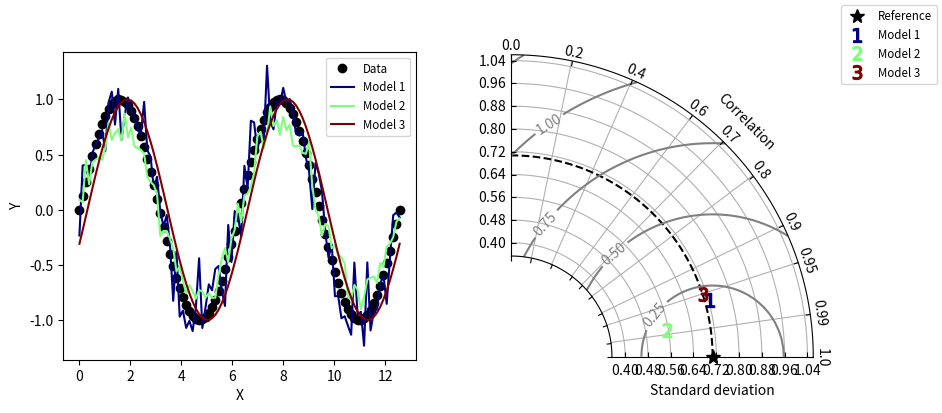

Write the Python code that produced this figure.
#!/usr/bin/env python
# Copyright: This document has been placed in the public domain.

"""
Taylor diagram (Taylor, 2001) implementation.

Note: If you have found these software useful for your research, I would
appreciate an acknowledgment.

Modified by Gergely Hajgató@2021-09-16.
"""

__version__ = "Time-stamp: <2018-12-06 11:43:41 ycopin>"
__author__ = "Yannick Copin <yannick.copin@laposte.net>"

import numpy as NP
import matplotlib.pyplot as PLT


class TaylorDiagram(object):
    """
    Taylor diagram.

    Plot model standard deviation and correlation to reference (data)
    sample in a single-quadrant polar plot, with r=stddev and
    theta=arccos(correlation).
    """

    def __init__(self, refstd,
                 fig=None, rect=111, label='_', srange=(0, 1.5), extend=None):
        """
        Set up Taylor diagram axes, i.e. single quadrant polar
        plot, using `mpl_toolkits.axisartist.floating_axes`.

        Parameters:

        * refstd: reference standard deviation to be compared to
        * fig: input Figure or None
        * rect: subplot definition
        * label: reference label
        * srange: stddev axis extension, in units of *refstd*
        * extend: extend diagram to negative correlations
        """

        from matplotlib.projections import PolarAxes
        import mpl_toolkits.axisartist.floating_axes as FA
        import mpl_toolkits.axisartist.grid_finder as GF

        self.refstd = refstd            # Reference standard deviation

        tr = PolarAxes.PolarTransform()

        # Correlation labels
        rlocs = NP.array([0, 0.2, 0.4, 0.6, 0.7, 0.8, 0.9, 0.95, 0.99, 1])
        if extend:
            # Diagram extended to negative correlations
            assert (extend <= 2) and (extend > 1)
            self.tmax = extend * NP.pi/2
            rlocs = NP.concatenate((-rlocs[:0:-1], rlocs))
        else:
            # Diagram limited to positive correlations
            self.tmax = NP.pi/2
        tlocs = NP.arccos(rlocs)        # Conversion to polar angles
        gl1 = GF.FixedLocator(tlocs)    # Positions
        tf1 = GF.DictFormatter(dict(zip(tlocs, map(str, rlocs))))

        # Standard deviation axis extent (in units of reference stddev)
        self.smin = srange[0] * self.refstd
        self.smax = srange[1] * self.refstd

        ghelper = FA.GridHelperCurveLinear(
            tr,
            extremes=(0, self.tmax, self.smin, self.smax),
            grid_locator1=gl1, tick_formatter1=tf1)

        if fig is None:
            fig = PLT.figure()

        ax = FA.FloatingSubplot(fig, rect, grid_helper=ghelper)
        fig.add_subplot(ax)

        # Adjust axes
        ax.axis["top"].set_axis_direction("bottom")   # "Angle axis"
        ax.axis["top"].toggle(ticklabels=True, label=True)
        ax.axis["top"].major_ticklabels.set_axis_direction("top")
        ax.axis["top"].label.set_axis_direction("top")
        ax.axis["top"].label.set_text("Correlation")

        ax.axis["left"].set_axis_direction("bottom")  # "X axis"
        ax.axis["left"].label.set_text("Standard deviation")

        ax.axis["right"].set_axis_direction("top")    # "Y-axis"
        ax.axis["right"].toggle(ticklabels=True)
        ax.axis["right"].major_ticklabels.set_axis_direction(
            "bottom" if (extend and extend>1.5) else "left")

        if self.smin:
            ax.axis["bottom"].toggle(ticklabels=False, label=False)
        else:
            ax.axis["bottom"].set_visible(False)          # Unused

        self._ax = ax                   # Graphical axes
        self.ax = ax.get_aux_axes(tr)   # Polar coordinates

        # Add reference point and stddev contour
        l, = self.ax.plot([0], self.refstd, 'k*',
                          ls='', ms=10, label=label, clip_on=False)
        t = NP.linspace(0, self.tmax)
        r = NP.zeros_like(t) + self.refstd
        self.ax.plot(t, r, 'k--', label='_')

        # Collect sample points for latter use (e.g. legend)
        self.samplePoints = [l]

    def add_sample(self, stddev, corrcoef, *args, **kwargs):
        """
        Add sample (*stddev*, *corrcoeff*) to the Taylor
        diagram. *args* and *kwargs* are directly propagated to the
        `Figure.plot` command.
        """

        l, = self.ax.plot(NP.arccos(corrcoef), stddev,
                          *args, **kwargs)  # (theta, radius)
        self.samplePoints.append(l)

        return l

    def add_grid(self, *args, **kwargs):
        """Add a grid."""

        self._ax.grid(*args, **kwargs)

    def add_contours(self, levels=5, **kwargs):
        """
        Add constant centered RMS difference contours, defined by *levels*.
        """

        rs, ts = NP.meshgrid(NP.linspace(self.smin, self.smax),
                             NP.linspace(0, self.tmax))
        # Compute centered RMS difference
        rms = NP.sqrt(self.refstd**2 + rs**2 - 2*self.refstd*rs*NP.cos(ts))

        contours = self.ax.contour(ts, rs, rms, levels, **kwargs)

        return contours


def test1():
    """Display a Taylor diagram in a separate axis."""

    # Reference dataset
    x = NP.linspace(0, 4*NP.pi, 100)
    data = NP.sin(x)
    refstd = data.std(ddof=1)           # Reference standard deviation

    # Generate models
    m1 = data + 0.2*NP.random.randn(len(x))     # Model 1
    m2 = 0.8*data + .1*NP.random.randn(len(x))  # Model 2
    m3 = NP.sin(x-NP.pi/10)                     # Model 3

    # Compute stddev and correlation coefficient of models
    samples = NP.array([ [m.std(ddof=1), NP.corrcoef(data, m)[0, 1]]
                         for m in (m1, m2, m3)])

    fig = PLT.figure(figsize=(10, 4))

    ax1 = fig.add_subplot(1, 2, 1, xlabel='X', ylabel='Y')
    # Taylor diagram
    dia = TaylorDiagram(refstd, fig=fig, rect=122, label="Reference",
                        srange=(0.5, 1.5))

    colors = PLT.matplotlib.cm.jet(NP.linspace(0, 1, len(samples)))

    ax1.plot(x, data, 'ko', label='Data')
    for i, m in enumerate([m1, m2, m3]):
        ax1.plot(x, m, c=colors[i], label='Model %d' % (i+1))
    ax1.legend(numpoints=1, prop=dict(size='small'), loc='best')

    # Add the models to Taylor diagram
    for i, (stddev, corrcoef) in enumerate(samples):
        dia.add_sample(stddev, corrcoef,
                       marker='$%d$' % (i+1), ms=10, ls='',
                       mfc=colors[i], mec=colors[i],
                       label="Model %d" % (i+1))

    # Add grid
    dia.add_grid()

    # Add RMS contours, and label them
    contours = dia.add_contours(colors='0.5')
    PLT.clabel(contours, inline=1, fontsize=10, fmt='%.2f')

    # Add a figure legend
    fig.legend(dia.samplePoints,
               [ p.get_label() for p in dia.samplePoints ],
               numpoints=1, prop=dict(size='small'), loc='upper right')

    return dia


def test2():
    """
    Climatology-oriented example (after iteration w/ Michael A. Rawlins).
    """

    # Reference std
    stdref = 48.491

    # Samples std,rho,name
    samples = [[25.939, 0.385, "Model A"],
               [29.593, 0.509, "Model B"],
               [33.125, 0.585, "Model C"],
               [29.593, 0.509, "Model D"],
               [71.215, 0.473, "Model E"],
               [27.062, 0.360, "Model F"],
               [38.449, 0.342, "Model G"],
               [35.807, 0.609, "Model H"],
               [17.831, 0.360, "Model I"]]

    fig = PLT.figure()

    dia = TaylorDiagram(stdref, fig=fig, label='Reference', extend=2)
    dia.samplePoints[0].set_color('r')  # Mark reference point as a red star

    # Add models to Taylor diagram
    for i, (stddev, corrcoef, name) in enumerate(samples):
        dia.add_sample(stddev, corrcoef,
                       marker='$%d$' % (i+1), ms=10, ls='',
                       mfc='k', mec='k',
                       label=name)

    # Add RMS contours, and label them
    contours = dia.add_contours(levels=5, colors='0.5')  # 5 levels in grey
    PLT.clabel(contours, inline=1, fontsize=10, fmt='%.0f')

    dia.add_grid()                                  # Add grid
    dia._ax.axis[:].major_ticks.set_tick_out(True)  # Put ticks outward

    # Add a figure legend and title
    fig.legend(dia.samplePoints,
               [ p.get_label() for p in dia.samplePoints ],
               numpoints=1, prop=dict(size='small'), loc='upper right')
    fig.suptitle("Taylor diagram", size='x-large')  # Figure title

    return dia


if __name__ == '__main__':

    dia = test1()
    dia = test2()

    PLT.show()
